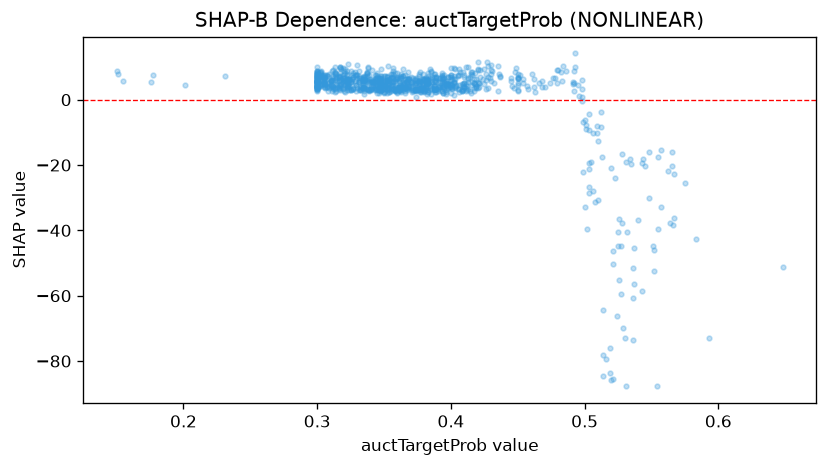

Values plotted in this chart, from the file beside it:
feature_value, shap_value
0.301, 6.76
0.3, 7.26
0.344, 5.017
0.393, 8.234
0.347, 2.572
0.323, 3.677
0.3, 3.412
0.404, 4.296
0.322, 8.768
0.402, 6.46
0.3, 3.262
0.334, 3.981
0.324, 4.107
0.381, 4.917
0.35, 3.606
0.386, 5.414
0.338, 10.06
0.322, 3.806
0.445, 5.75
0.303, 5.655
0.38, 2.505
0.552, -46.11
0.513, -17.47
0.376, 4.962
0.301, 3.977
0.406, 3.209
0.316, 6.905
0.499, -22.12
0.35, 5.858
0.15, 8.76
0.458, 3.406
0.343, 6.198
0.318, 6.2
0.335, 6.152
0.366, 2.641
0.397, 4.306
0.396, 5.243
0.35, 3.222
0.383, 5.32
0.334, 7.061
0.493, 14.15
0.318, 3.6
0.352, 5.998
0.395, 5.849
0.367, 3.585
0.366, 7.702
0.362, 2.712
0.447, 3.431
0.31, 5.679
0.338, 9.665
0.359, 2.729
0.36, 2.401
0.303, 7.842
0.396, 5.785
0.491, 5.354
0.317, 7.16
0.302, 8.56
0.3, 7.969
0.365, 4.684
0.34, 5.376
... 937 more rows
